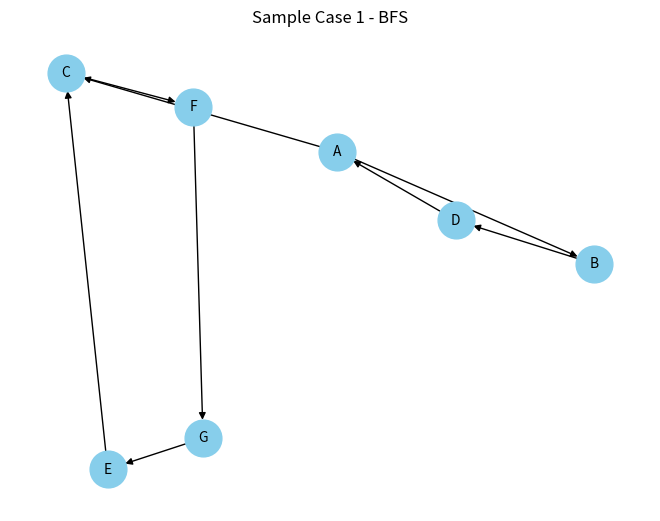
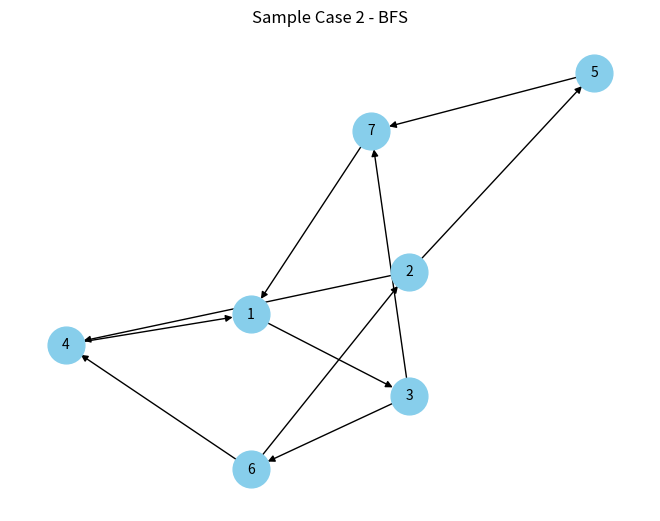
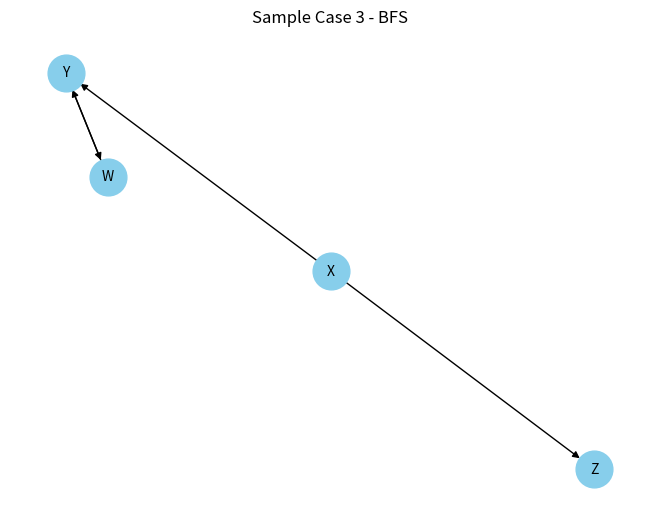
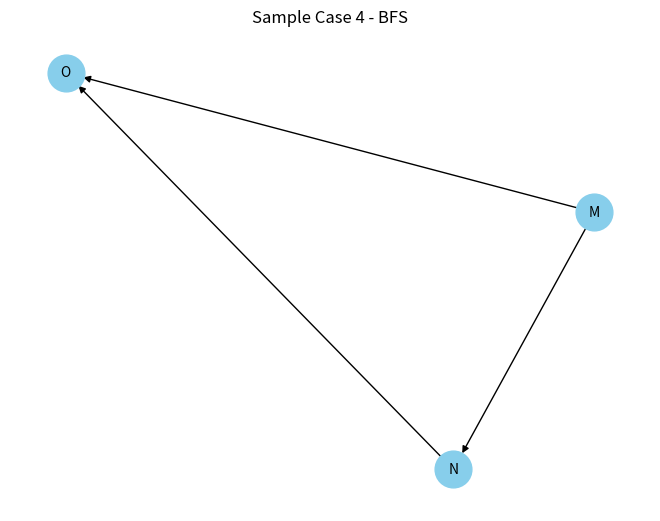

Reproduce these figures in Python, in order.
#!/usr/bin/env python3
# -*- coding: utf-8 -*-
"""
Created on Wed Dec 20 21:18:05 2023

@author: shyamanand
"""
import networkx as nx
import matplotlib.pyplot as plt
from collections import deque

def bfs(graph, start):
    visited = set()
    queue = deque([start])
    visited.add(start)

    while queue:
        current_node = queue.popleft()
        print(current_node, end=" ")

        for neighbor in graph[current_node]:
            if neighbor not in visited:
                queue.append(neighbor)
                visited.add(neighbor)

# Sample Graphs
graph_1 = {
    'A': ['B', 'C'],
    'B': ['D'],
    'C': ['F'],
    'D': ['A'],
    'E': ['C'],
    'F': ['G'],
    'G': ['E']
}

graph_2 = {
    '1': ['3'],
    '2': ['4', '5'],
    '3': ['6', '7'],
    '4': ['1'],
    '5': ['7'],
    '6': ['2','4'],
    '7': ['1']
}

graph_3 = {
    'X': ['Y', 'Z'],
    'Y': ['W'],
    'Z': [],
    'W': ['Y']
}

graph_4 = {
    'M': ['N', 'O'],
    'N': ['O'],
    'O': []
}

def plot_graph(graph, title):
    G = nx.DiGraph(graph)
    pos = nx.spring_layout(G)
    nx.draw(G, pos, with_labels=True, node_size=700, font_size=10, font_color="black", node_color="skyblue", font_weight="normal", width=1)
    plt.title(title)
    plt.show()

# Run BFS on Sample Graphs and Plot
print("Sample Case 1:")
bfs(graph_1, 'A')
plot_graph(graph_1, "Sample Case 1 - BFS")

print("\nSample Case 2:")
bfs(graph_2, '1')
plot_graph(graph_2, "Sample Case 2 - BFS")

print("\nSample Case 3:")
bfs(graph_3, 'X')
plot_graph(graph_3, "Sample Case 3 - BFS")

print("\nSample Case 4:")
bfs(graph_4, 'M')
plot_graph(graph_4, "Sample Case 4 - BFS")
